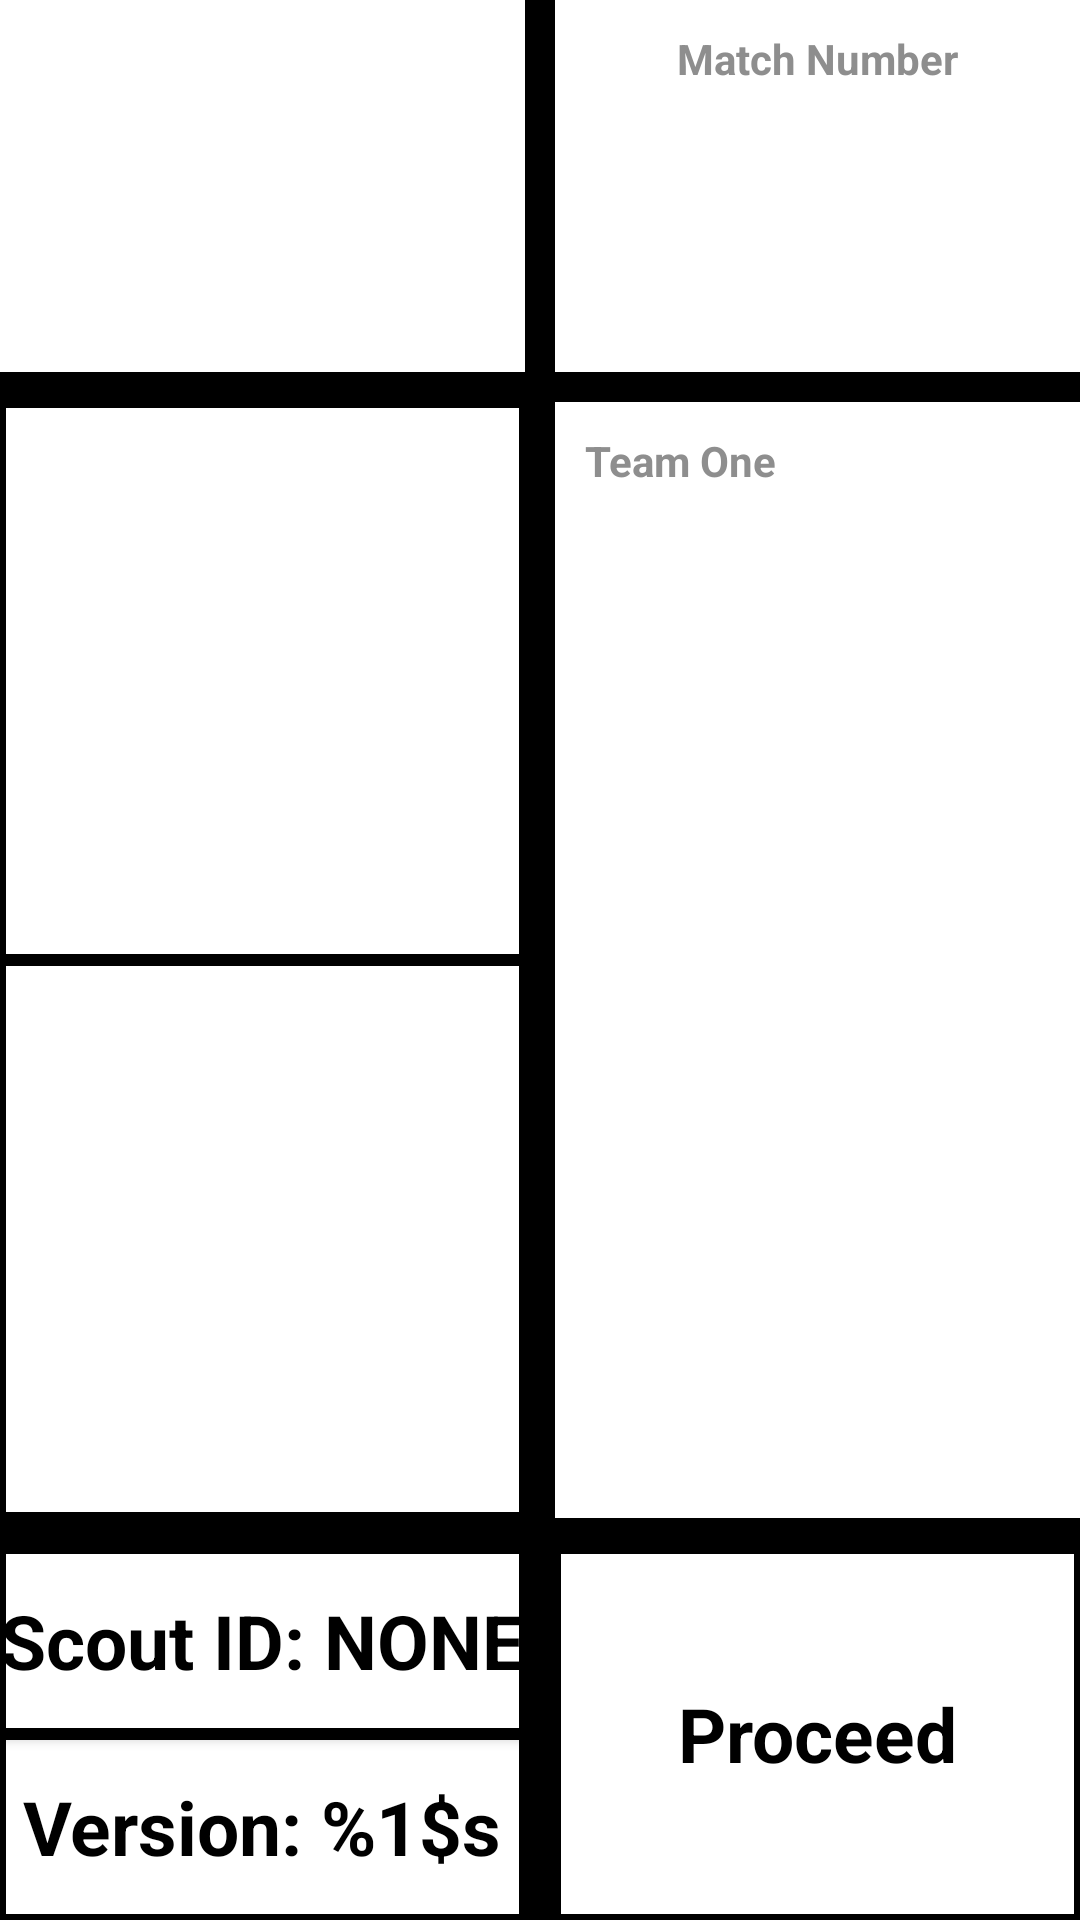

Layout XML and referenced resources for this Android screen:
<!-- AndroidManifest.xml: application theme AppTheme -->
<!-- res/layout/match_information_input_activity.xml -->
<?xml version="1.0" encoding="utf-8"?>
<LinearLayout xmlns:android="http://schemas.android.com/apk/res/android"
    android:layout_width="match_parent"
    android:layout_height="match_parent"
    android:background="@color/white"
    android:keepScreenOn="true">

    <LinearLayout
        android:layout_width="0dp"
        android:layout_height="match_parent"
        android:layout_weight="1"
        android:orientation="vertical">

        <LinearLayout
            android:layout_width="match_parent"
            android:layout_height="0dp"
            android:layout_weight="1"
            android:orientation="horizontal">

            <Button
                android:id="@+id/left_toggle_button"
                style="?android:attr/borderlessButtonStyle"
                android:layout_width="0dp"
                android:layout_height="match_parent"
                android:layout_margin="@dimen/very_small"
                android:layout_weight="1" />

            <Button
                android:id="@+id/right_toggle_button"
                style="?android:attr/borderlessButtonStyle"
                android:layout_width="0dp"
                android:layout_height="match_parent"
                android:layout_margin="@dimen/very_small"
                android:layout_weight="1" />

        </LinearLayout>

        <View
            style="@style/view_separator_horizontal"
            android:layout_height="@dimen/very_small" />

        <LinearLayout
            android:layout_width="match_parent"
            android:layout_height="0dp"
            android:layout_weight="3"
            android:orientation="vertical">

            <Spinner
                android:id="@+id/spinner_assign_mode"
                style="@style/btn_white" />

            <Spinner
                android:id="@+id/spinner_scout_name"
                style="@style/btn_white" />

        </LinearLayout>

        <View
            android:id="@+id/separator_name_id"
            style="@style/view_separator_horizontal"
            android:layout_height="@dimen/very_small" />

        <Button
            android:id="@+id/btn_scout_id"
            style="@style/btn_white"
            android:layout_weight="0.5"
            android:text="@string/btn_id_default" />

        <TextView
            android:id="@+id/tv_version_number"
            style="@style/btn_white"
            android:layout_weight="0.5"
            android:text="@string/tv_version_num" />

    </LinearLayout>

    <View
        style="@style/view_separator_vertical"
        android:layout_width="@dimen/very_small" />

    <LinearLayout
        android:id="@+id/linear_layout_panels_two"
        android:layout_width="0dp"
        android:layout_height="match_parent"
        android:layout_weight="1"
        android:orientation="vertical">

        <LinearLayout
            android:layout_width="match_parent"
            android:layout_height="0dp"
            android:layout_weight="1"
            android:orientation="vertical">

            <TextView
                style="@style/tv_standard_linear_layout"
                android:gravity="center"
                android:text="@string/tv_match_number_input" />

            <EditText
                android:id="@+id/et_match_number"
                style="@style/et_standard_linear_layout_number"
                android:maxLength="3"
                android:text="" />

        </LinearLayout>

        <View
            style="@style/view_separator_horizontal"
            android:layout_height="@dimen/very_small" />

        <LinearLayout
            android:layout_width="match_parent"
            android:layout_height="0dp"
            android:layout_weight="1"
            android:orientation="vertical">

            <TextView
                android:id="@+id/tv_hint_team_one"
                style="@style/tv_standard_linear_layout"
                android:text="@string/tv_team_number_input_one" />

            <EditText
                android:id="@+id/et_team_one"
                style="@style/et_standard_linear_layout_number"
                android:maxLength="4" />

        </LinearLayout>

        <LinearLayout
            android:layout_width="match_parent"
            android:layout_height="0dp"
            android:layout_weight="1"
            android:orientation="vertical">

            <View
                android:id="@+id/separator_team_one_two"
                style="@style/view_separator_horizontal"
                android:visibility="invisible" />

            <TextView
                android:id="@+id/tv_hint_team_two"
                style="@style/tv_standard_linear_layout"
                android:text="@string/tv_team_number_input_two"
                android:visibility="invisible" />

            <EditText
                android:id="@+id/et_team_two"
                style="@style/et_standard_linear_layout_number"
                android:maxLength="4"
                android:visibility="invisible" />

        </LinearLayout>

        <LinearLayout
            android:layout_width="match_parent"
            android:layout_height="0dp"
            android:layout_weight="1"
            android:orientation="vertical">

            <View
                android:id="@+id/separator_team_two_three"
                style="@style/view_separator_horizontal"
                android:visibility="invisible" />

            <TextView
                android:id="@+id/tv_hint_team_three"
                style="@style/tv_standard_linear_layout"
                android:text="@string/tv_team_number_input_three"
                android:visibility="invisible" />

            <EditText
                android:id="@+id/et_team_three"
                style="@style/et_standard_linear_layout_number"
                android:maxLength="4"
                android:visibility="invisible" />

        </LinearLayout>

        <View
            style="@style/view_separator_horizontal"
            android:layout_height="@dimen/very_small" />

        <Button
            android:id="@+id/btn_proceed_match_start"
            style="@style/btn_white"
            android:text="@string/btn_proceed" />

    </LinearLayout>
</LinearLayout>
<!-- resources referenced by this layout -->
<resources>
  <color name="white">#ffffff</color>
  <dimen name="very_small">10dp</dimen>
  <string name="btn_id_default">Scout ID: NONE</string>
  <string name="btn_proceed">Proceed</string>
  <string name="tv_match_number_input">Match Number</string>
  <string name="tv_team_number_input_one">Team One</string>
  <string name="tv_team_number_input_three">Team Three</string>
  <string name="tv_team_number_input_two">Team Two</string>
  <string name="tv_version_num">Version: %1$s</string>
  <style name="btn_white" parent="android:Widget">
          <item name="android:layout_width">match_parent</item>
          <item name="android:layout_height">0dp</item>
          <item name="android:layout_weight">1</item>
          <item name="android:background">@drawable/btn_white_selector</item>
          <item name="android:gravity">center</item>
          <item name="android:textColor">@color/black</item>
          <item name="android:textStyle">bold</item>
          <item name="android:textSize">@dimen/small_text</item>
      </style>
  <style name="et_standard_linear_layout_number" parent="android:Widget">
          <item name="android:layout_width">match_parent</item>
          <item name="android:layout_height">0dp</item>
          <item name="android:layout_weight">5</item>
          <item name="android:background">@android:color/transparent</item>
          <item name="android:inputType">number</item>
          <item name="android:gravity">center</item>
          <item name="android:textStyle">bold</item>
          <item name="android:textSize">@dimen/large_text</item>
      </style>
  <style name="tv_standard_linear_layout" parent="android:Widget">
          <item name="android:layout_width">match_parent</item>
          <item name="android:layout_height">wrap_content</item>
          <item name="android:layout_margin">@dimen/very_small</item>
          <item name="android:textStyle">bold</item>
          <item name="android:textColor">@color/darker_gray</item>
      </style>
  <style name="view_separator_horizontal" parent="android:Widget">
          <item name="android:background">@color/black</item>
          <item name="android:layout_height">@dimen/very_very_small</item>
          <item name="android:layout_width">match_parent</item>
      </style>
  <style name="view_separator_vertical" parent="android:Widget">
          <item name="android:background">@color/black</item>
          <item name="android:layout_height">match_parent</item>
          <item name="android:layout_width">@dimen/very_very_small</item>
      </style>
  <style name="AppTheme" parent="Theme.AppCompat.Light.NoActionBar">
          
          <item name="colorPrimary">@color/colorPrimary</item>
          <item name="colorPrimaryDark">@color/colorPrimaryDark</item>
          <item name="colorAccent">@color/colorAccent</item>
      </style>
  <color name="black">#000000</color>
  <dimen name="small_text">25sp</dimen>
  <dimen name="large_text">50sp</dimen>
  <color name="darker_gray">#8e8e8e</color>
  <dimen name="very_very_small">2dp</dimen>
  <color name="colorPrimary">#008577</color>
  <color name="colorPrimaryDark">#00574B</color>
  <color name="colorAccent">#D81B60</color>
  <!-- drawable btn_white_pressed (drawable) -->
  <?xml version="1.0" encoding="utf-8"?>
  <shape xmlns:android="http://schemas.android.com/apk/res/android">
      <solid
          android:color="@color/light_gray"
          />
  </shape>
  <!-- drawable btn_white (drawable) -->
  <?xml version="1.0" encoding="utf-8"?>
  <shape xmlns:android="http://schemas.android.com/apk/res/android">
      <solid android:color="@color/white" />
      <stroke
          android:width="@dimen/very_very_small"
          android:color="@color/black" />
  </shape>
  <color name="light_gray">#efefef</color>
</resources>
